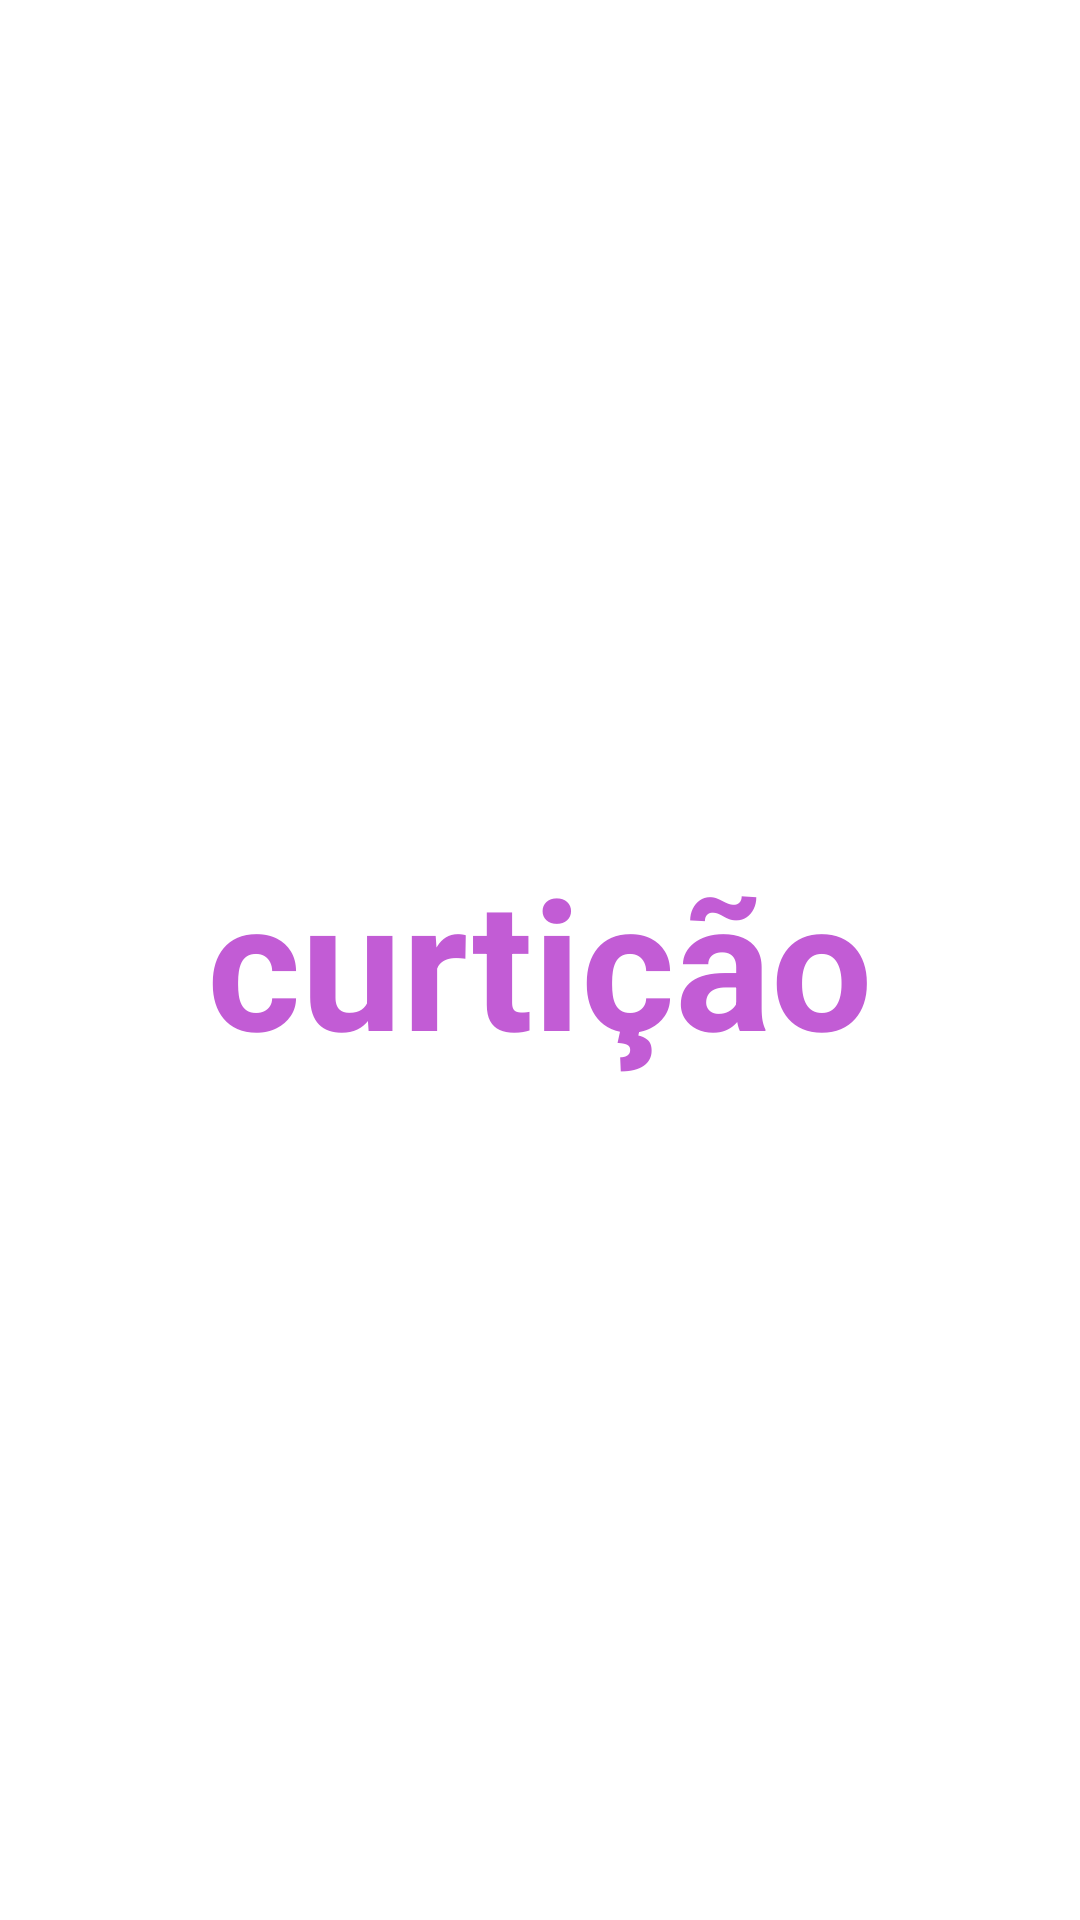

The Android layout XML behind this screen, and the referenced resources:
<!-- AndroidManifest.xml: application theme Theme.Curticao -->
<!-- res/layout/activity_main.xml -->
<?xml version="1.0" encoding="utf-8"?>
<androidx.constraintlayout.widget.ConstraintLayout xmlns:android="http://schemas.android.com/apk/res/android"
    xmlns:app="http://schemas.android.com/apk/res-auto"
    xmlns:tools="http://schemas.android.com/tools"
    android:layout_width="match_parent"
    android:layout_height="match_parent"
    tools:context=".MainActivity">

    <TextView
        android:layout_width="wrap_content"
        android:layout_height="wrap_content"
        android:text="curtição"
        android:textColor="#C25CD5"
        android:textSize="60sp"
        android:textStyle="bold"
        app:layout_constraintBottom_toBottomOf="parent"
        app:layout_constraintLeft_toLeftOf="parent"
        app:layout_constraintRight_toRightOf="parent"
        app:layout_constraintTop_toTopOf="parent" />

</androidx.constraintlayout.widget.ConstraintLayout>
<!-- resources referenced by this layout -->
<resources>
  <style name="Theme.Curticao" parent="Theme.MaterialComponents.DayNight.DarkActionBar">
          
          <item name="colorPrimary">@color/buttonColor</item>
          <item name="colorPrimaryVariant">@color/ColorStandard</item>
          <item name="colorOnPrimary">@color/white</item>
          
          <item name="colorSecondary">@color/teal_200</item>
          <item name="colorSecondaryVariant">@color/teal_700</item>
          <item name="colorOnSecondary">@color/black</item>
          
          <item name="android:statusBarColor" tools:targetApi="l">?attr/colorPrimaryVariant</item>
          
      </style>
  <color name="buttonColor">#FFDE98EC</color>
  <color name="ColorStandard">#FFC25CD5</color>
  <color name="white">#FFFFFFFF</color>
  <color name="teal_200">#FF03DAC5</color>
  <color name="teal_700">#FF018786</color>
  <color name="black">#FF000000</color>
</resources>
